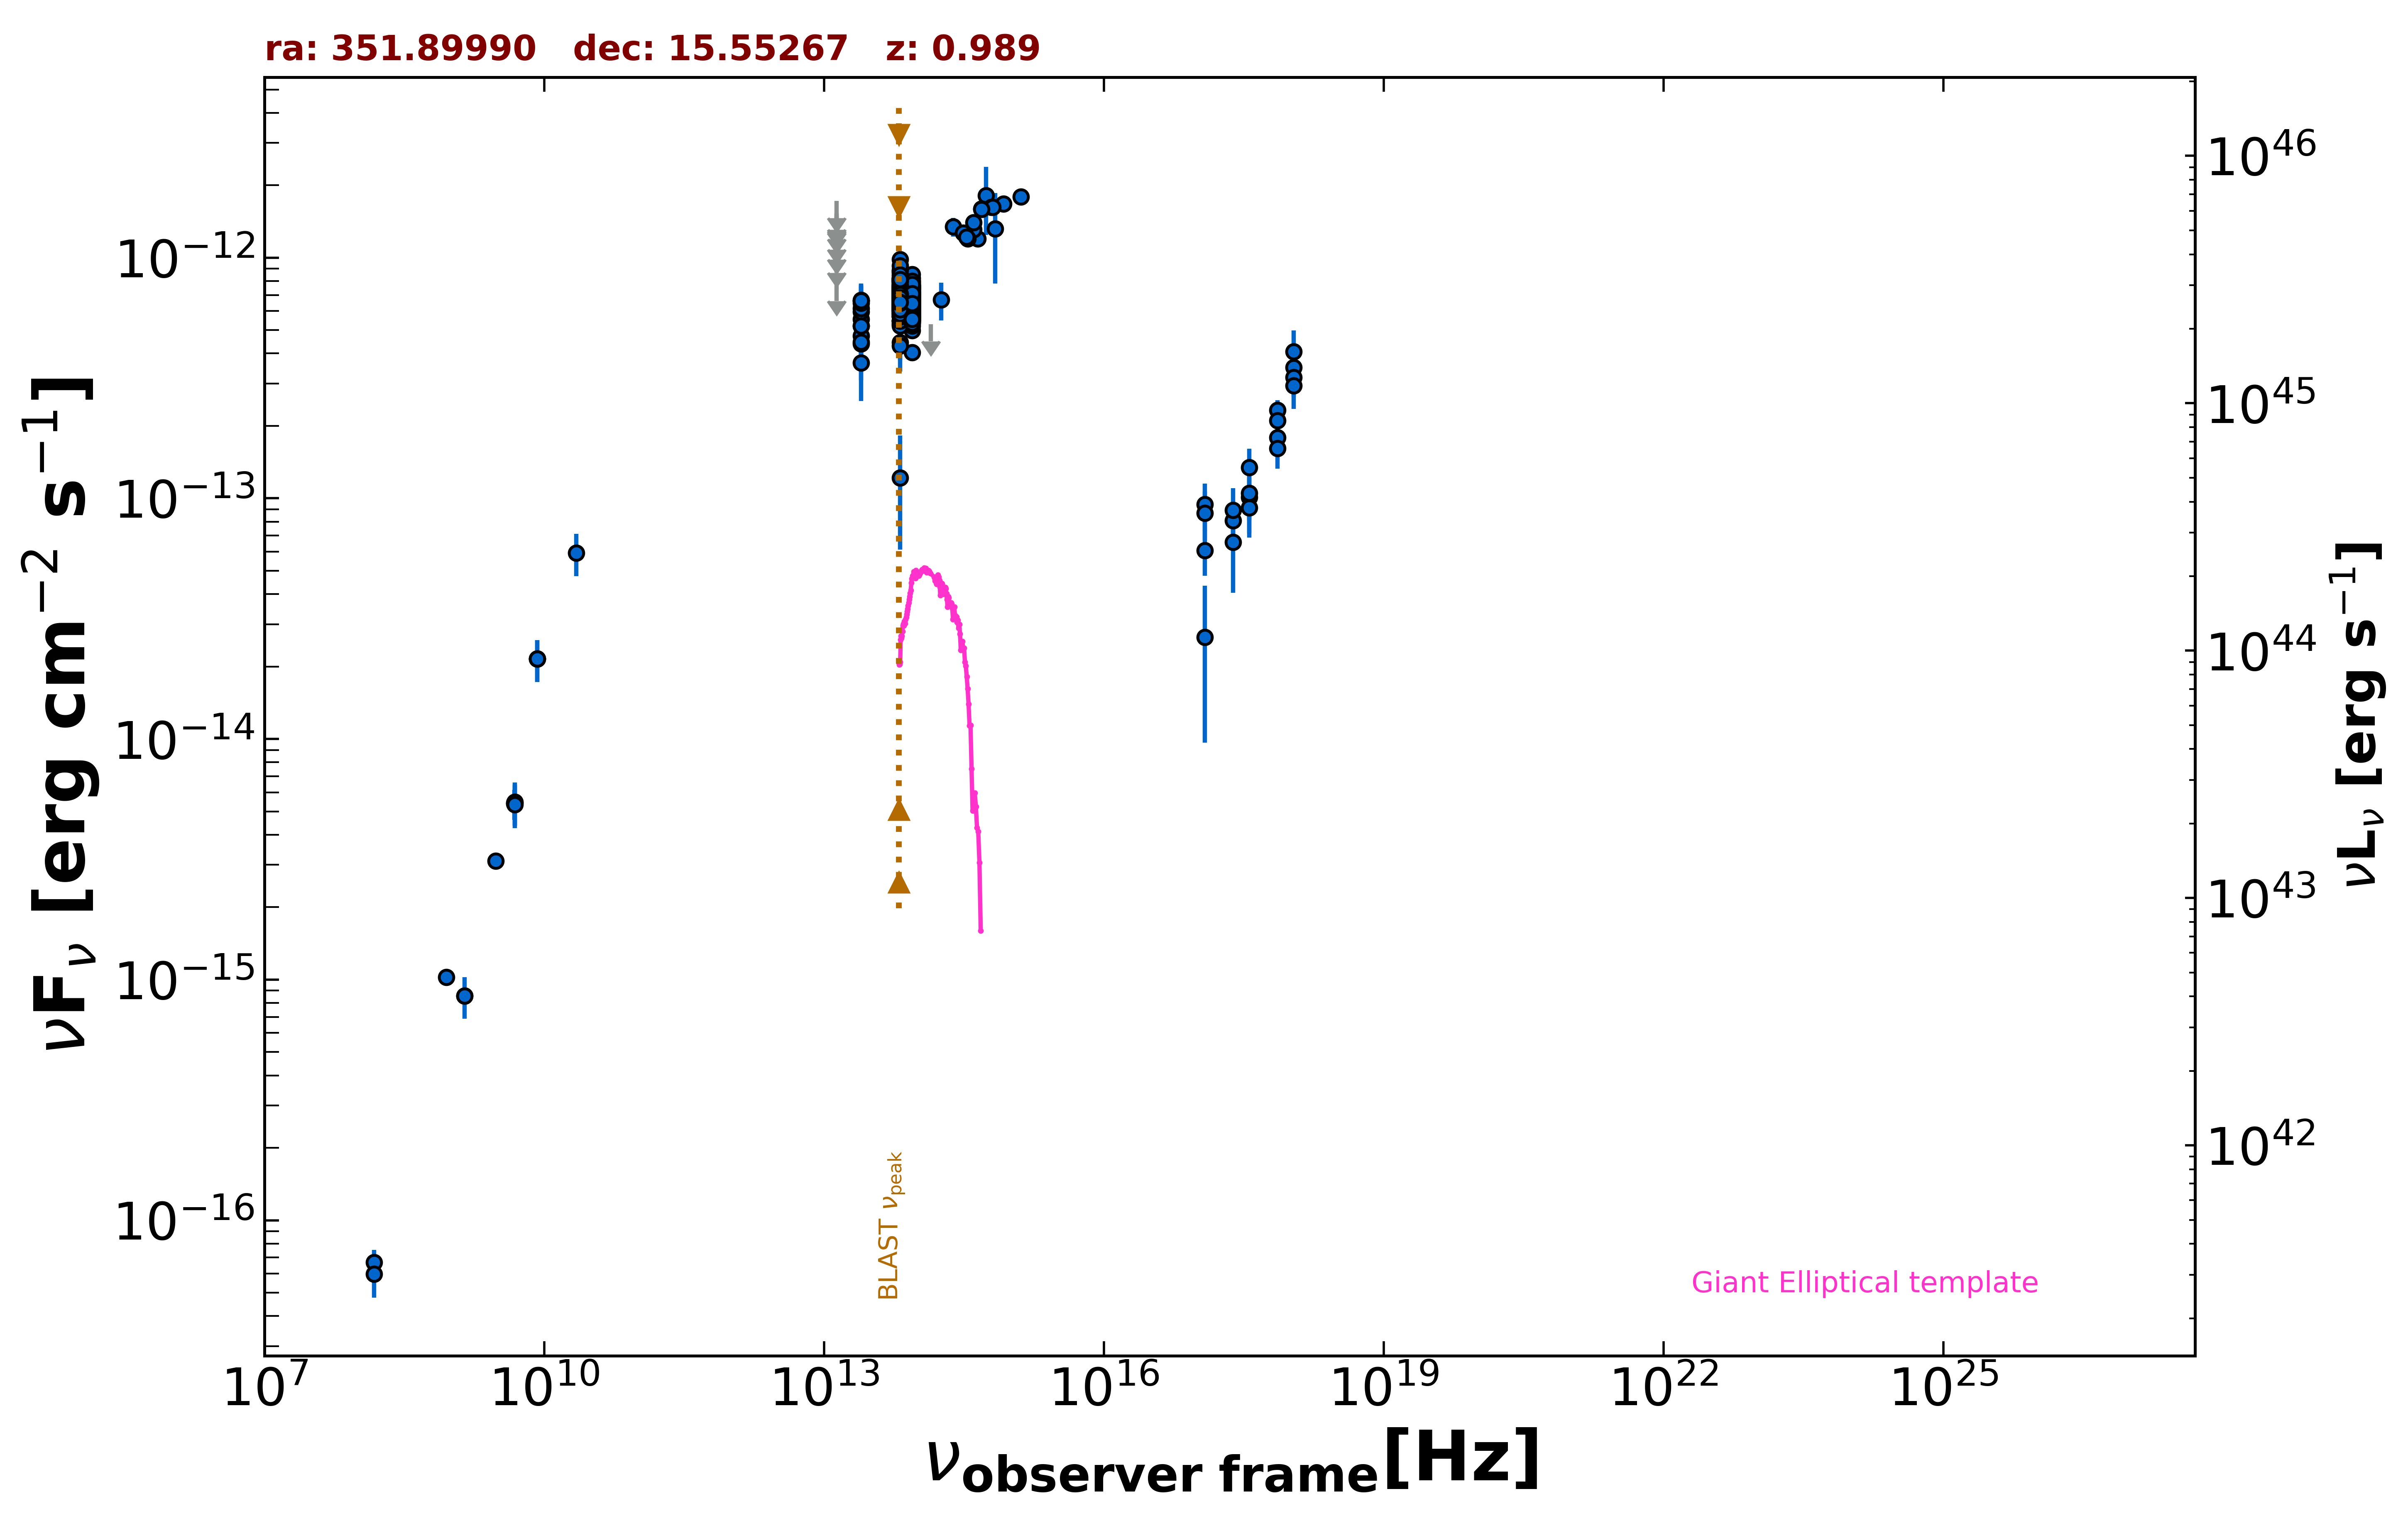

Source data for this figure (header and first rows):
freq., flux, err_flux, MJD_start, MJD_end, flag, catalog, reference
1.400e+09, 8.568e-16, 3.220e-17, 55000, 55000, , NVSS, Condon et al. 1998  AJ  115  1693
8.870e+08, 1.025e-15, 7.785e-17, 55000, 55000, , RACS, Hale et al. 2021  PASA  38  e058
3.000e+09, 3.113e-15, 8.000e-18, 55000, 55000, , VLASSQL, Gordon et al. 2021  ApJS  255  30
2.418e+17, 8.086e-14, 1.653e-14, 55579, 55589, , 1OUSX, Giommi et al. in preparation
1.209e+17, 6.064e-14, 1.304e-14, 55579, 55589, , 1OUSX, Giommi et al. in preparation
3.627e+17, 1.011e-13, 2.001e-14, 55579, 55589, , 1OUSX, Giommi et al. in preparation
7.253e+17, 2.321e-13, 2.410e-14, 55579, 55589, , 1OUSX, Giommi et al. in preparation
1.088e+18, 3.504e-13, 5.230e-14, 55579, 55589, , 1OUSX, Giommi et al. in preparation
7.253e+17, 1.789e-13, 1.950e-14, 55000, 55000, , 2SXPS, Evans et al. 2020  ApJS  247  54
1.209e+17, 9.433e-14, 2.076e-14, 55000, 55000, , 2SXPS, Evans et al. 2020  ApJS  247  54
3.627e+17, 1.345e-13, 2.605e-14, 55000, 55000, , 2SXPS, Evans et al. 2020  ApJS  247  54
1.088e+18, 3.177e-13, 5.355e-14, 55000, 55000, , 2SXPS, Evans et al. 2020  ApJS  247  54
1.500e+08, 6.690e-17, 8.250e-18, 55000, 55000, , TGSS150, Intema et al. 2017  A&A  598  A781
8.400e+09, 2.153e-14, 0.000e+00, 55000, 55000, , CRATES, Healey et al. 2007  ApJS  171  61
4.800e+09, 5.424e-15, 5.280e-16, 55000, 55000, , GB6, Gregory et al. 1996  ApJS  103  427
4.800e+09, 5.376e-15, 7.680e-16, 55000, 55000, , GB87, Gregory et al. 1992  VizieR  VIII/14/j20…
1.389e+14, 5.294e-13, 0.000e+00, 55000, 55000, UL, 2MASS, Skrutskie et al. 2006  AJ  131  1163
1.804e+14, 6.688e-13, 1.195e-13, 55000, 55000, , 2MASS, Skrutskie et al. 2006  AJ  131  1163
2.427e+14, 1.344e-12, 1.190e-13, 55000, 55000, , 2MASS, Skrutskie et al. 2006  AJ  131  1163
8.817e+13, 6.144e-13, 2.900e-15, 55000, 55000, , UNWISE, Schlafly et al. 2019  ApJS  240  30
6.517e+13, 6.468e-13, 4.300e-15, 55000, 55000, , UNWISE, Schlafly et al. 2019  ApJS  240  30
8.817e+13, 5.900e-13, 1.470e-14, 55000, 55000, , WISE, Wright et al. 2010  AJ  140  1868
6.517e+13, 6.544e-13, 1.690e-14, 55000, 55000, , WISE, Wright et al. 2010  AJ  140  1868
2.498e+13, 5.551e-13, 3.685e-14, 55000, 55000, , WISE, Wright et al. 2010  AJ  140  1868
1.363e+13, 6.637e-13, 1.379e-13, 55000, 55000, , WISE, Wright et al. 2010  AJ  140  1868
8.817e+13, 6.681e-13, 3.140e-14, 56644, 56644, , NEOWISE, Mainzer et al. 2014  ApJ  792  30
6.517e+13, 6.740e-13, 4.910e-14, 56644, 56644, , NEOWISE, Mainzer et al. 2014  ApJ  792  30
8.817e+13, 6.416e-13, 3.135e-14, 56644, 56644, , NEOWISE, Mainzer et al. 2014  ApJ  792  30
6.517e+13, 5.968e-13, 4.950e-14, 56644, 56644, , NEOWISE, Mainzer et al. 2014  ApJ  792  30
8.817e+13, 5.927e-13, 3.715e-14, 56645, 56645, , NEOWISE, Mainzer et al. 2014  ApJ  792  30
6.517e+13, 6.484e-13, 5.265e-14, 56645, 56645, , NEOWISE, Mainzer et al. 2014  ApJ  792  30
8.817e+13, 6.451e-13, 3.150e-14, 56644, 56644, , NEOWISE, Mainzer et al. 2014  ApJ  792  30
6.517e+13, 7.275e-13, 4.695e-14, 56644, 56644, , NEOWISE, Mainzer et al. 2014  ApJ  792  30
8.817e+13, 6.150e-13, 2.945e-14, 56644, 56644, , NEOWISE, Mainzer et al. 2014  ApJ  792  30
6.517e+13, 6.771e-13, 4.865e-14, 56644, 56644, , NEOWISE, Mainzer et al. 2014  ApJ  792  30
8.817e+13, 6.127e-13, 3.050e-14, 56645, 56645, , NEOWISE, Mainzer et al. 2014  ApJ  792  30
6.517e+13, 7.289e-13, 5.440e-14, 56645, 56645, , NEOWISE, Mainzer et al. 2014  ApJ  792  30
8.817e+13, 5.911e-13, 3.545e-14, 56644, 56644, , NEOWISE, Mainzer et al. 2014  ApJ  792  30
6.517e+13, 6.169e-13, 5.065e-14, 56644, 56644, , NEOWISE, Mainzer et al. 2014  ApJ  792  30
8.817e+13, 6.155e-13, 3.175e-14, 56644, 56644, , NEOWISE, Mainzer et al. 2014  ApJ  792  30
6.517e+13, 6.999e-13, 5.160e-14, 56644, 56644, , NEOWISE, Mainzer et al. 2014  ApJ  792  30
8.817e+13, 6.088e-13, 3.085e-14, 56645, 56645, , NEOWISE, Mainzer et al. 2014  ApJ  792  30
6.517e+13, 7.431e-13, 4.935e-14, 56645, 56645, , NEOWISE, Mainzer et al. 2014  ApJ  792  30
8.817e+13, 7.126e-13, 3.480e-14, 56645, 56645, , NEOWISE, Mainzer et al. 2014  ApJ  792  30
6.517e+13, 5.393e-13, 6.075e-14, 56645, 56645, , NEOWISE, Mainzer et al. 2014  ApJ  792  30
8.817e+13, 6.644e-13, 3.065e-14, 56644, 56644, , NEOWISE, Mainzer et al. 2014  ApJ  792  30
6.517e+13, 7.038e-13, 5.580e-14, 56644, 56644, , NEOWISE, Mainzer et al. 2014  ApJ  792  30
8.817e+13, 6.768e-13, 3.180e-14, 56645, 56645, , NEOWISE, Mainzer et al. 2014  ApJ  792  30
6.517e+13, 6.954e-13, 4.680e-14, 56645, 56645, , NEOWISE, Mainzer et al. 2014  ApJ  792  30
8.817e+13, 6.529e-13, 3.790e-14, 56644, 56644, , NEOWISE, Mainzer et al. 2014  ApJ  792  30
6.517e+13, 6.313e-13, 4.890e-14, 56644, 56644, , NEOWISE, Mainzer et al. 2014  ApJ  792  30
8.817e+13, 5.824e-13, 3.005e-14, 57010, 57010, , NEOWISE, Mainzer et al. 2014  ApJ  792  30
6.517e+13, 6.389e-13, 4.125e-14, 57010, 57010, , NEOWISE, Mainzer et al. 2014  ApJ  792  30
8.817e+13, 6.523e-13, 3.485e-14, 57010, 57010, , NEOWISE, Mainzer et al. 2014  ApJ  792  30
6.517e+13, 7.064e-13, 4.495e-14, 57010, 57010, , NEOWISE, Mainzer et al. 2014  ApJ  792  30
8.817e+13, 6.264e-13, 2.940e-14, 57010, 57010, , NEOWISE, Mainzer et al. 2014  ApJ  792  30
6.517e+13, 6.472e-13, 5.070e-14, 57010, 57010, , NEOWISE, Mainzer et al. 2014  ApJ  792  30
8.817e+13, 6.749e-13, 3.170e-14, 57010, 57010, , NEOWISE, Mainzer et al. 2014  ApJ  792  30
6.517e+13, 7.343e-13, 4.670e-14, 57010, 57010, , NEOWISE, Mainzer et al. 2014  ApJ  792  30
8.817e+13, 6.768e-13, 3.180e-14, 58091, 58091, , NEOWISE, Mainzer et al. 2014  ApJ  792  30
... 576 more rows
